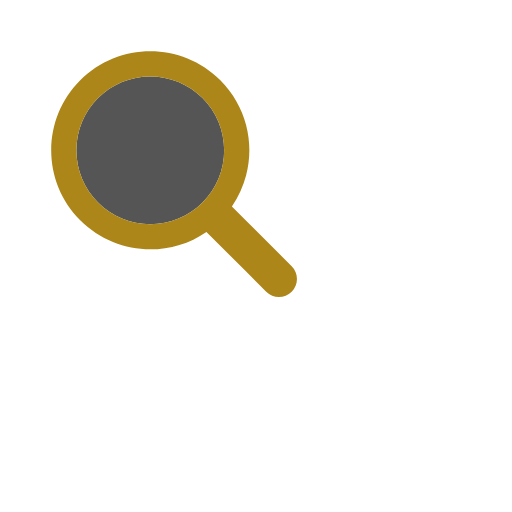
t = 0.00 s
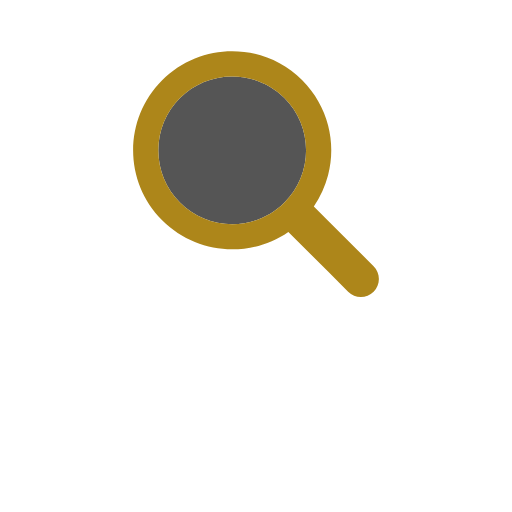
t = 0.17 s
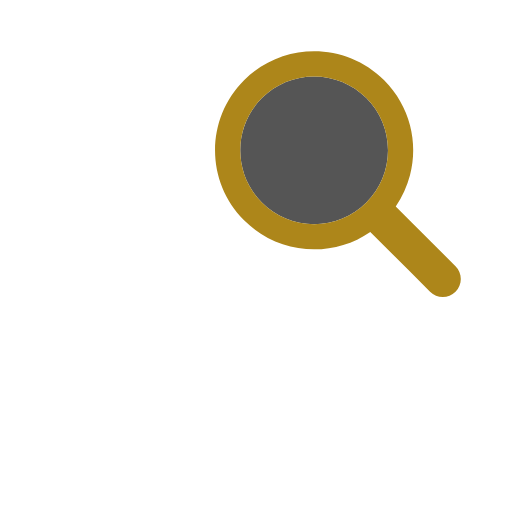
t = 0.33 s
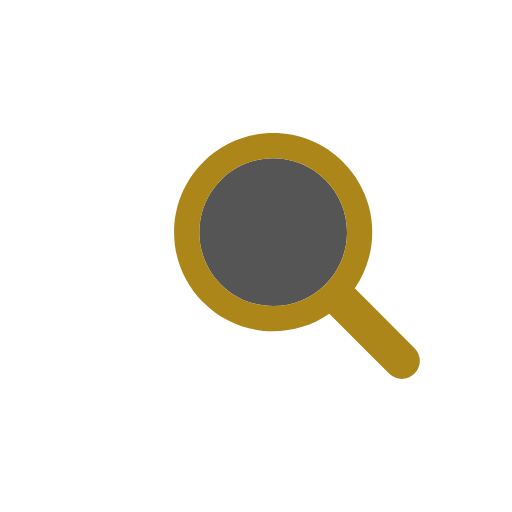
t = 0.50 s
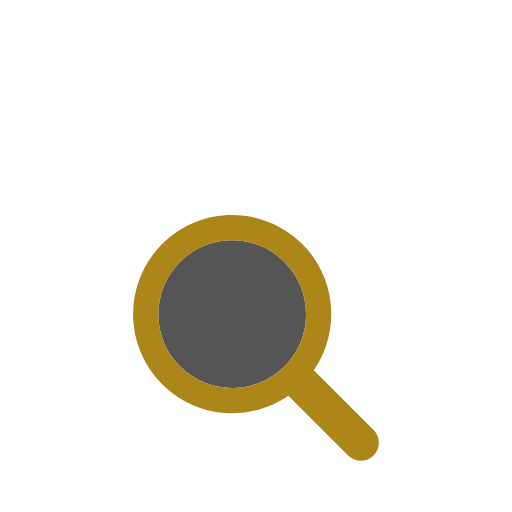
t = 0.66 s
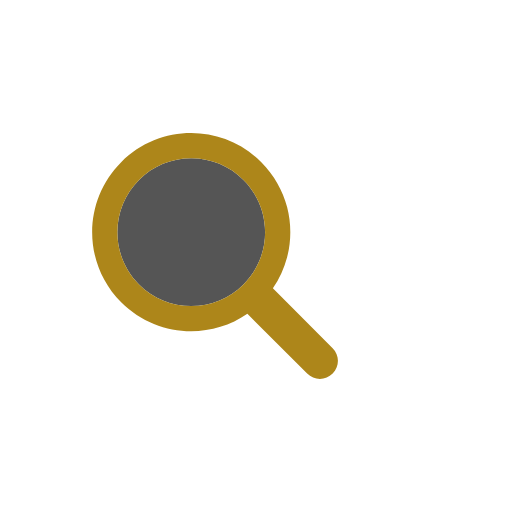
t = 0.83 s

The animated SVG that drew these frames (rendered in a browser with its animation timeline set to each time). Animation: 1 SMIL element (animateTransform=1); one cycle of 1.00 s, repeats indefinitely.

<svg width="200px"  height="200px"  xmlns="http://www.w3.org/2000/svg" viewBox="0 0 100 100" preserveAspectRatio="xMidYMid" class="lds-magnify" style="background: none;"><g transform="translate(50,50)"><g ng-attr-transform="scale({{config.scale}})" transform="scale(0.8)"><g transform="translate(-50,-50)"><g transform="translate(-13.7282 -7.45647)"><animateTransform attributeName="transform" type="translate" calcMode="linear" values="-20 -20;20 -20;0 20;-20 -20" keyTimes="0;0.33;0.66;1" dur="1s" begin="0s" repeatCount="indefinite"></animateTransform><path ng-attr-fill="{{config.glass}}" d="M44.19,26.158c-4.817,0-9.345,1.876-12.751,5.282c-3.406,3.406-5.282,7.934-5.282,12.751 c0,4.817,1.876,9.345,5.282,12.751c3.406,3.406,7.934,5.282,12.751,5.282s9.345-1.876,12.751-5.282 c3.406-3.406,5.282-7.934,5.282-12.751c0-4.817-1.876-9.345-5.282-12.751C53.536,28.033,49.007,26.158,44.19,26.158z" fill="#555555"></path><path ng-attr-fill="{{config.frame}}" d="M78.712,72.492L67.593,61.373l-3.475-3.475c1.621-2.352,2.779-4.926,3.475-7.596c1.044-4.008,1.044-8.23,0-12.238 c-1.048-4.022-3.146-7.827-6.297-10.979C56.572,22.362,50.381,20,44.19,20C38,20,31.809,22.362,27.085,27.085 c-9.447,9.447-9.447,24.763,0,34.21C31.809,66.019,38,68.381,44.19,68.381c4.798,0,9.593-1.425,13.708-4.262l9.695,9.695 l4.899,4.899C73.351,79.571,74.476,80,75.602,80s2.251-0.429,3.11-1.288C80.429,76.994,80.429,74.209,78.712,72.492z M56.942,56.942 c-3.406,3.406-7.934,5.282-12.751,5.282s-9.345-1.876-12.751-5.282c-3.406-3.406-5.282-7.934-5.282-12.751 c0-4.817,1.876-9.345,5.282-12.751c3.406-3.406,7.934-5.282,12.751-5.282c4.817,0,9.345,1.876,12.751,5.282 c3.406,3.406,5.282,7.934,5.282,12.751C62.223,49.007,60.347,53.536,56.942,56.942z" fill="#ad861a"></path></g></g></g></g></svg>
